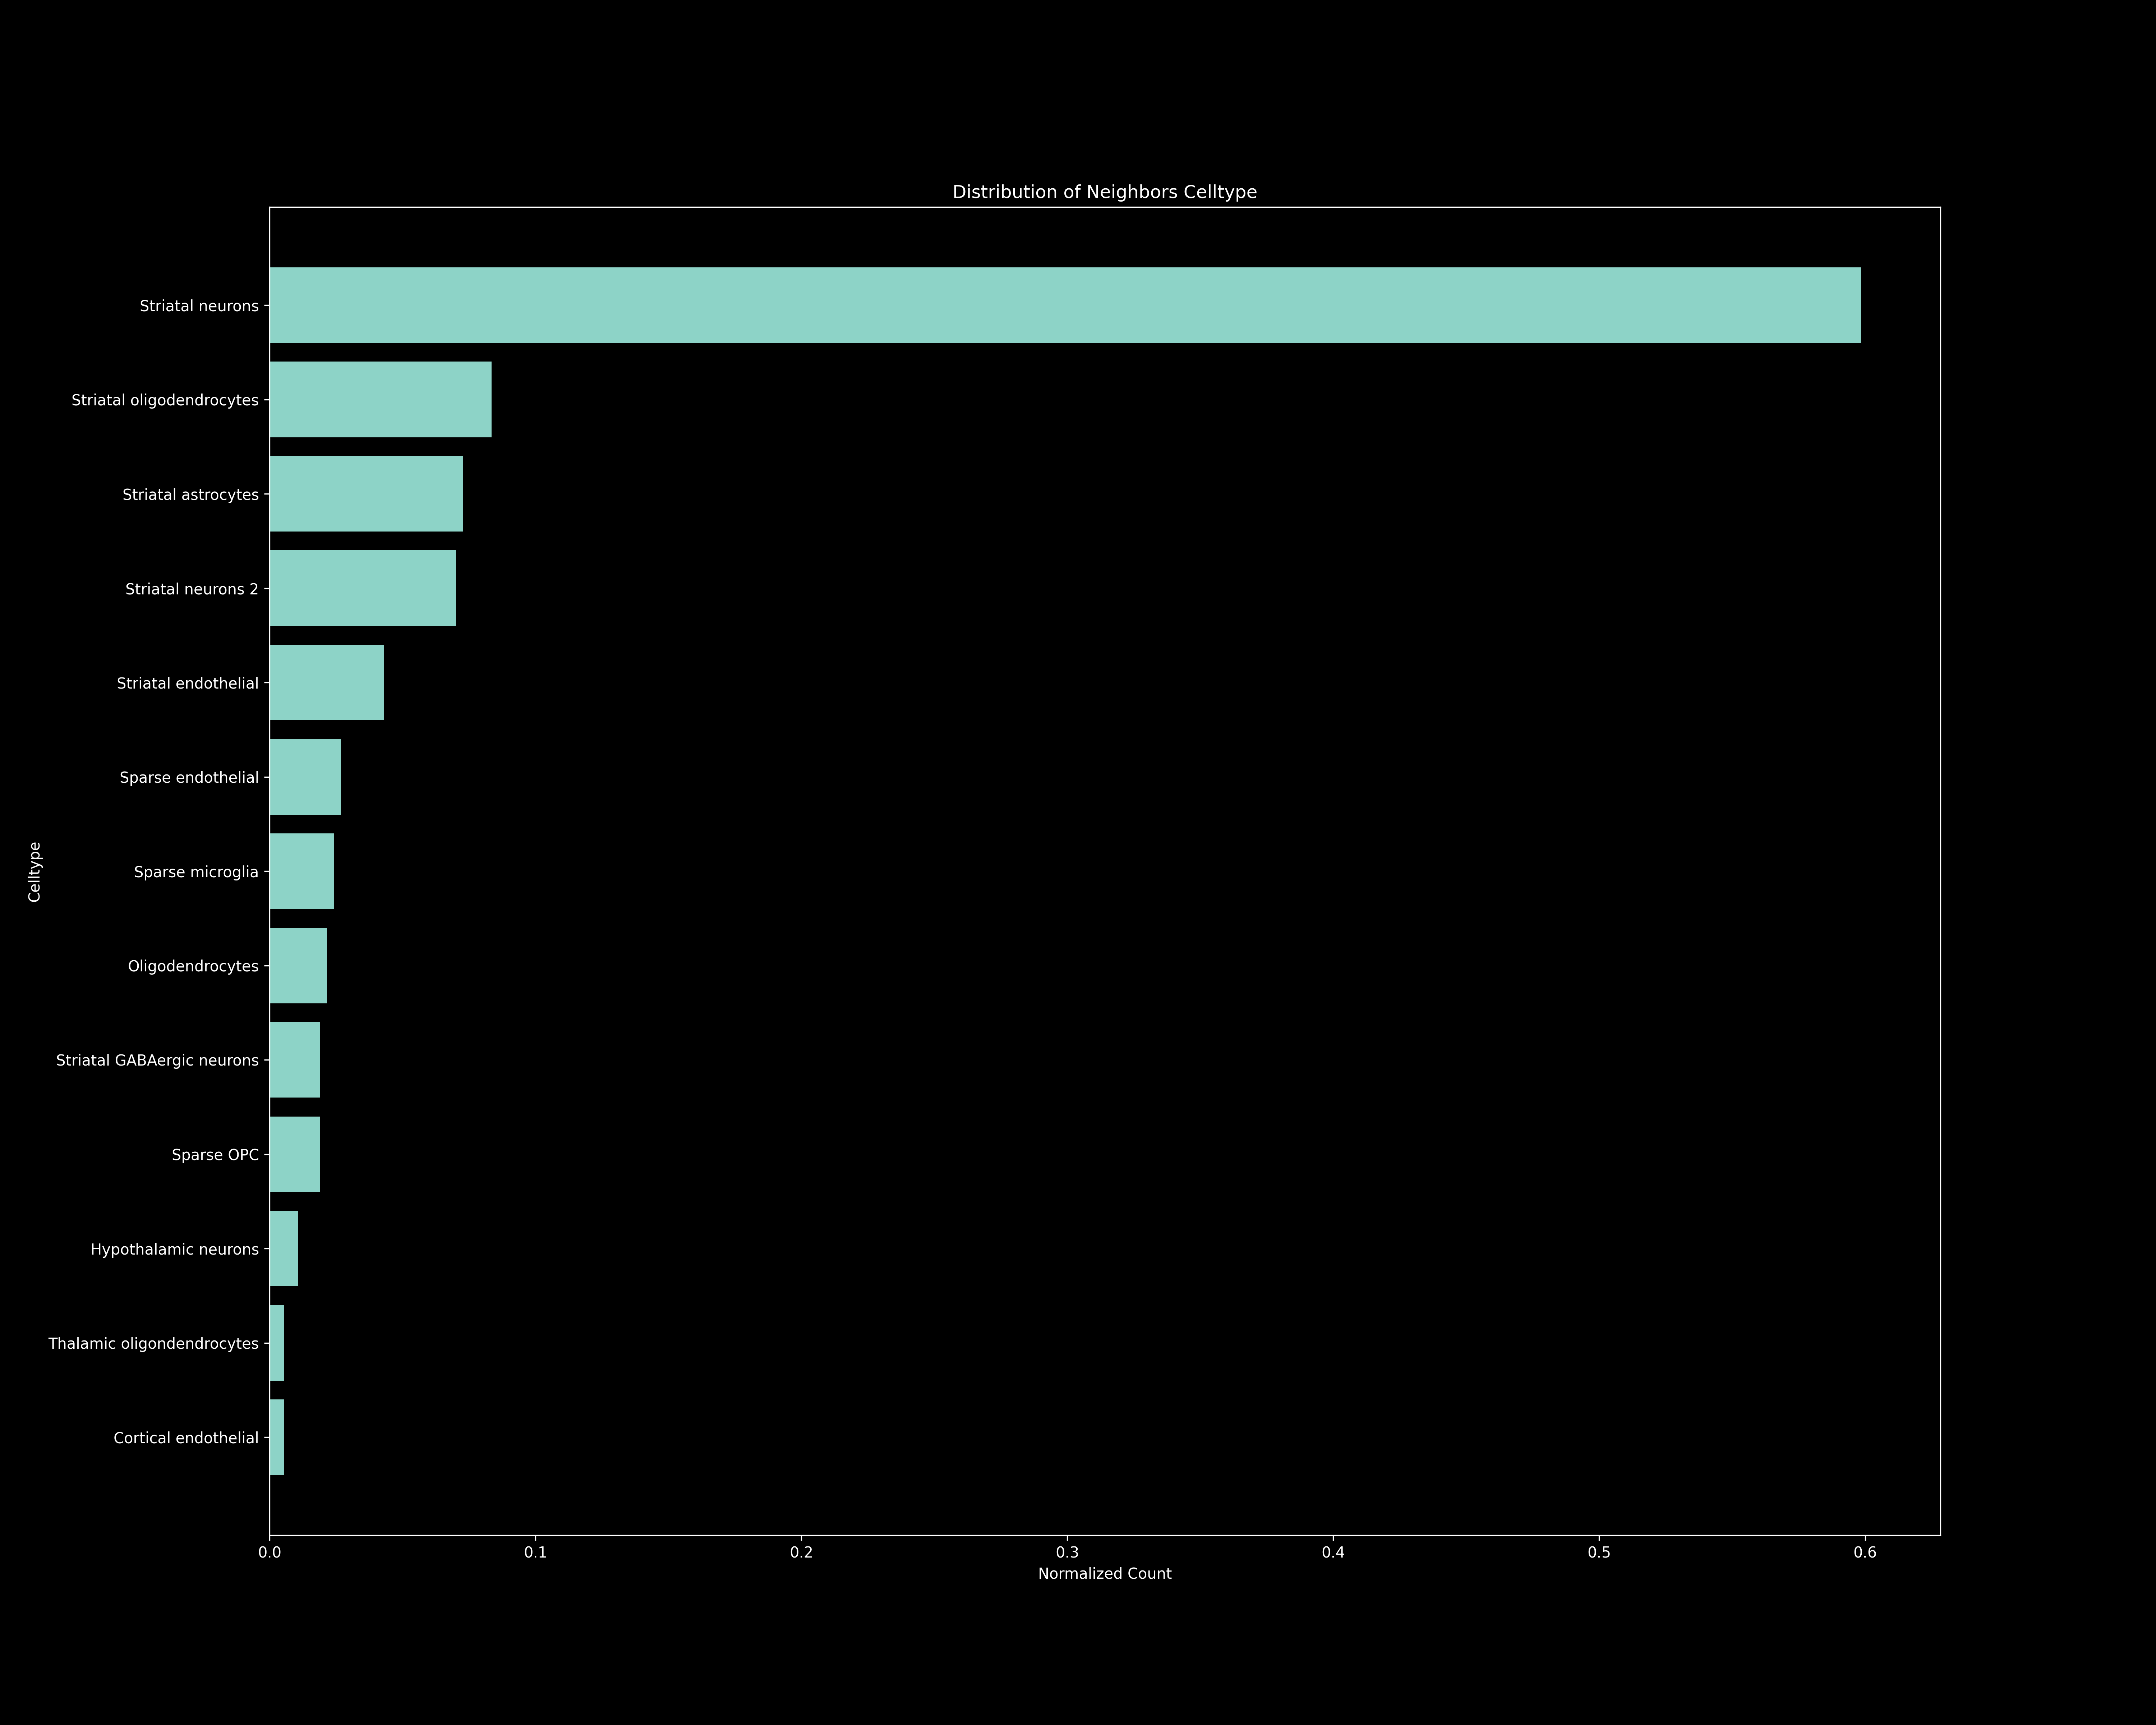

The file beside this chart, header and first rows:
Celltype, Raw Count, Normalized Count
Striatal neurons, 222, 0.5984
Striatal oligodendrocytes, 31, 0.08356
Striatal astrocytes, 27, 0.07278
Striatal neurons 2, 26, 0.07008
Striatal endothelial, 16, 0.04313
Sparse endothelial, 10, 0.02695
Sparse microglia, 9, 0.02426
Oligodendrocytes, 8, 0.02156
Sparse OPC, 7, 0.01887
Striatal GABAergic neurons, 7, 0.01887
Hypothalamic neurons, 4, 0.01078
Cortical endothelial, 2, 0.005391
Thalamic oligondendrocytes, 2, 0.005391
